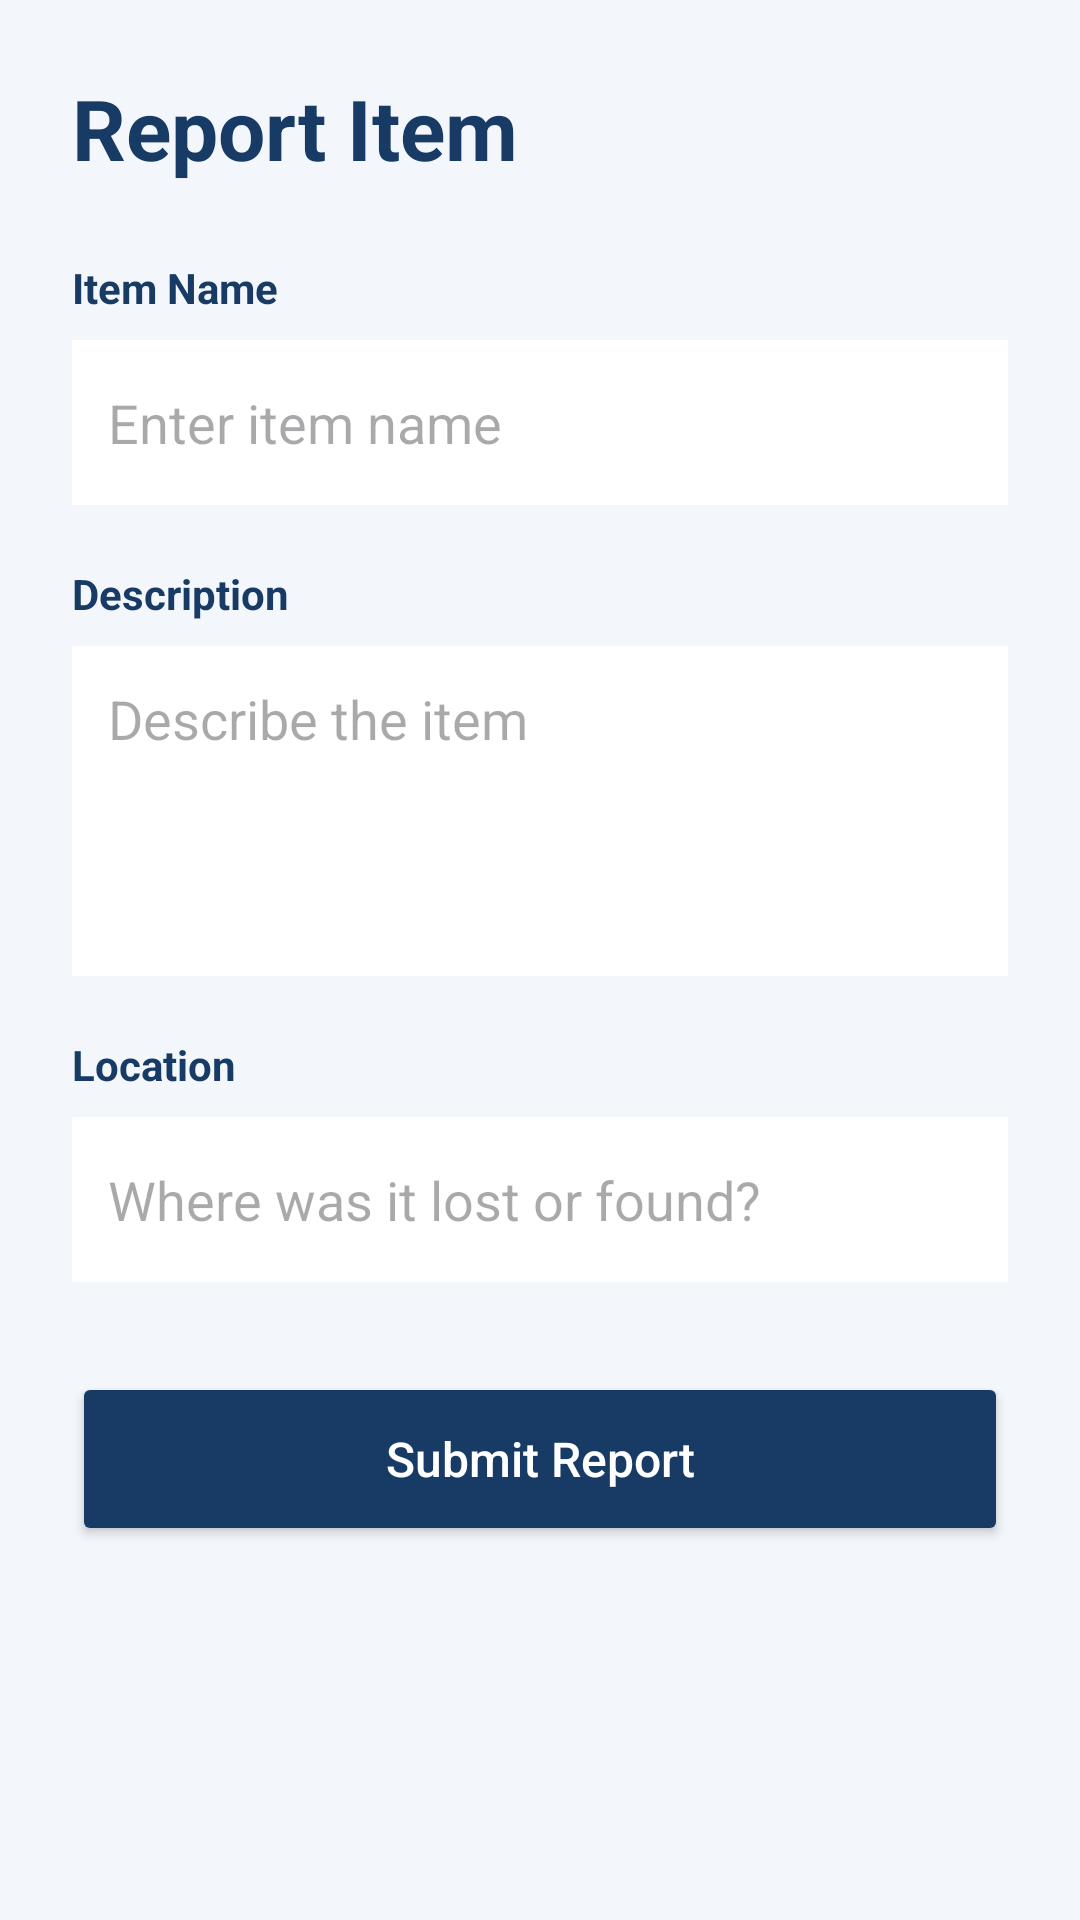

Layout XML and referenced resources for this Android screen:
<!-- AndroidManifest.xml: application theme Theme.LostFound -->
<!-- res/layout/activity_report.xml -->
<?xml version="1.0" encoding="utf-8"?>
<ScrollView xmlns:android="http://schemas.android.com/apk/res/android"
    android:layout_width="match_parent"
    android:layout_height="match_parent"
    android:background="#F3F6FB">

    <LinearLayout
        android:layout_width="match_parent"
        android:layout_height="wrap_content"
        android:orientation="vertical"
        android:padding="24dp">

        <TextView
            android:id="@+id/reportTitle"
            android:layout_width="match_parent"
            android:layout_height="wrap_content"
            android:text="Report Item"
            android:textColor="#173B65"
            android:textSize="28sp"
            android:textStyle="bold"
            android:layout_marginBottom="25dp" />

        <TextView
            android:layout_width="wrap_content"
            android:layout_height="wrap_content"
            android:text="Item Name"
            android:textColor="#173B65"
            android:textStyle="bold" />

        <EditText
            android:id="@+id/itemName"
            android:layout_width="match_parent"
            android:layout_height="55dp"
            android:layout_marginTop="8dp"
            android:hint="Enter item name"
            android:padding="12dp"
            android:background="#FFFFFF"
            android:inputType="textCapSentences" />

        <TextView
            android:layout_width="wrap_content"
            android:layout_height="wrap_content"
            android:layout_marginTop="20dp"
            android:text="Description"
            android:textColor="#173B65"
            android:textStyle="bold" />

        <EditText
            android:id="@+id/description"
            android:layout_width="match_parent"
            android:layout_height="110dp"
            android:layout_marginTop="8dp"
            android:hint="Describe the item"
            android:padding="12dp"
            android:gravity="top"
            android:background="#FFFFFF"
            android:inputType="textMultiLine" />

        <TextView
            android:layout_width="wrap_content"
            android:layout_height="wrap_content"
            android:layout_marginTop="20dp"
            android:text="Location"
            android:textColor="#173B65"
            android:textStyle="bold" />

        <EditText
            android:id="@+id/location"
            android:layout_width="match_parent"
            android:layout_height="55dp"
            android:layout_marginTop="8dp"
            android:hint="Where was it lost or found?"
            android:padding="12dp"
            android:background="#FFFFFF"
            android:inputType="textCapSentences" />

        <Button
            android:id="@+id/submitButton"
            android:layout_width="match_parent"
            android:layout_height="58dp"
            android:layout_marginTop="30dp"
            android:text="Submit Report"
            android:textAllCaps="false"
            android:textSize="16sp"
            android:backgroundTint="#173B65"
            android:textColor="#FFFFFF" />

    </LinearLayout>

</ScrollView>
<!-- resources referenced by this layout -->
<resources>
  <style name="Theme.LostFound" parent="Base.Theme.LostFound" />
  <style name="Base.Theme.LostFound" parent="Theme.Material3.DayNight.NoActionBar">
          
      </style>
</resources>
